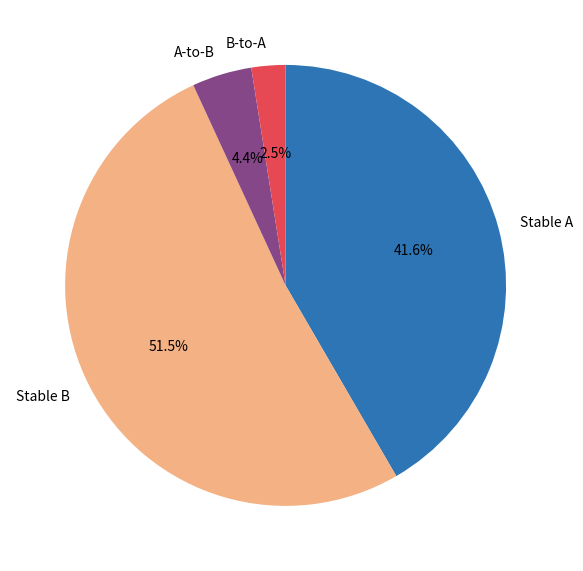

The matplotlib source for this figure:
import matplotlib as mpl
mpl.rcParams['pdf.fonttype'] = 42
import matplotlib.pyplot as plt
import numpy as np

# If Chinese display is needed, uncomment the line below
# plt.rcParams['font.sans-serif'] = ['SimHei']

values = [9961, 12322, 1049, 596]
labels = ["Stable A", "Stable B", "A-to-B", "B-to-A"]
colors = ["#2e75b5", "#f4b184", "#854788", "#e64954"]

plt.figure(figsize=(6, 6))
plt.pie(values,
        labels=labels,
        autopct="%1.1f%%",      # Show percentages
        startangle=90,          # Start the first slice from the 12 o'clock position
        counterclock=False,
        colors = colors)     # Clockwise direction

plt.tight_layout()
plt.savefig('compartment_change_pieplot.pdf')
plt.show()
